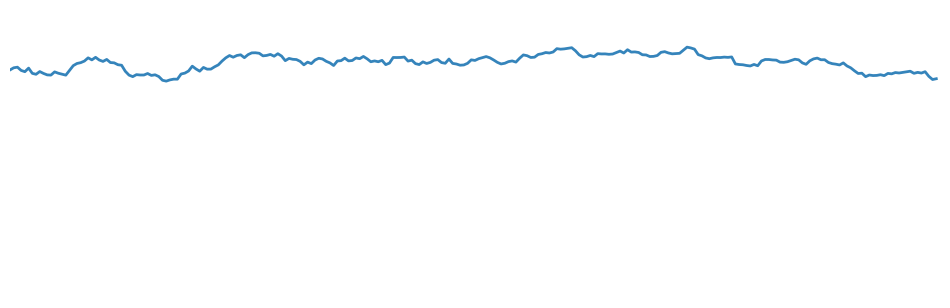

This chart was generated by the following Python code:
import numpy as np
import matplotlib.pyplot as plt

# 设置参数
np.random.seed(123)
days = 250
base_level = 0.8  # 基础位置(0-1之间，1为最顶部)
volatility = 0.05

# 生成高位随机数据
random_walk = np.cumsum(np.random.normal(0, volatility, days))
values = base_level + 0.15 * random_walk  # 确保值在0.7-0.9范围内

# 创建图表
plt.figure(figsize=(12, 6), facecolor='white')

# 设置坐标范围，保留下方空白
plt.ylim(0, 1)  # y轴范围0-1
plt.xlim(0, days)

# 绘制折线（调整线条样式）
plt.plot(values, 
         color='#1f77b4',  # 蓝色线条
         linewidth=2,
         alpha=0.9)

# 完全移除坐标轴和边框
plt.axis('off')

# 调整边距使折线悬浮在高位
plt.subplots_adjust(bottom=0.4)  # 增加底部空白

plt.savefig('output.png', format='png', dpi=300)